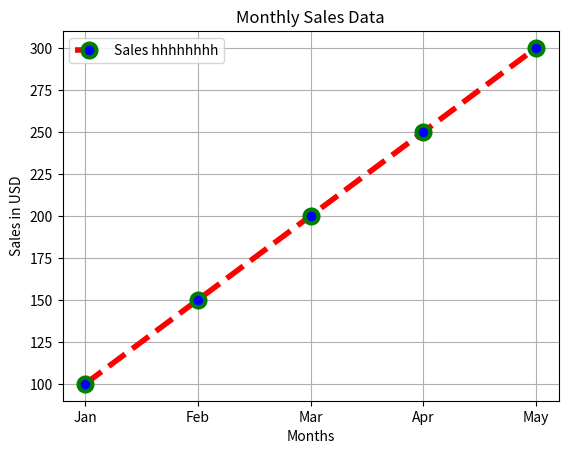

Python code for this plot:
import matplotlib.pyplot as plt
import numpy as np

# Data for the plot
sales = np.array([100, 150, 200, 250, 300])
months = np.array(['Jan', 'Feb', 'Mar', 'Apr', 'May'])

# ✅ Create figure BEFORE plotting and give it a name
plt.figure('Sales Over ')

# Create the plot
plt.plot(
    months, sales,
    marker='o',
    linestyle='--',
    color='r',
    linewidth=4,
    markersize=10,
    markerfacecolor='b',
    markeredgewidth=3,
    markeredgecolor='g'
)

# Add legend, labels, and grid
plt.title('Monthly Sales Data')
plt.legend(['Sales hhhhhhhh'])
plt.xlabel('Months')
plt.ylabel('Sales in USD')
plt.grid(True)

# Show the plot
plt.show()
